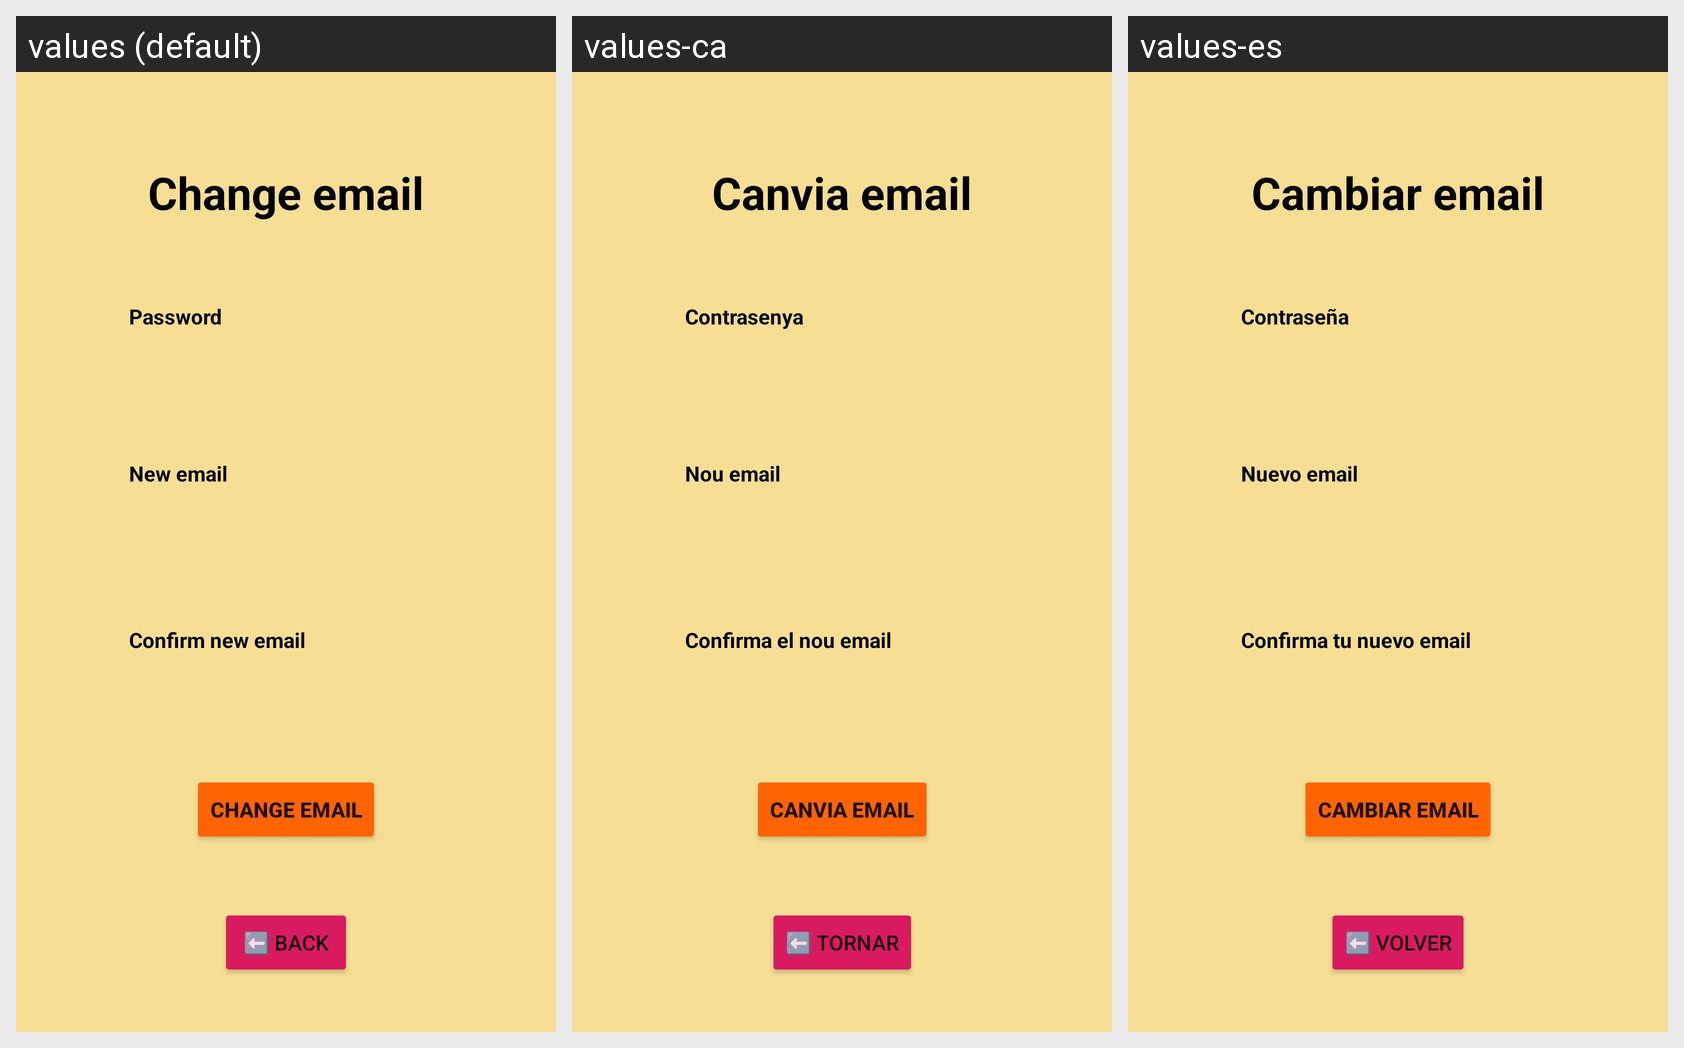

Here is an Android app screen in its default locale and in the app's own translations. Write out the translated-string differences for the strings that appear on this screen.
Android screen res/layout/fragment_change_email.xml rendered under 3 locales, left to right: values (default), values-ca, values-es. Device: Nexus 5 (rendered at 1080×1920; each locale shown at half size, 540×960, under a caption strip naming it); theme AppTheme.
Strings drawn on this screen, with the default value and each locale's value (text and hints the layout hard-codes, and strings that could not be matched under every locale, appear in the picture but are not listed):

back_string
  values: ⬅️ Back
  values-ca: ⬅️ Tornar
  values-es: ⬅️ Volver

confirm_new_email_string
  values: Confirm new email
  values-ca: Confirma el nou email
  values-es: Confirma tu nuevo email

password_string
  values: Password
  values-ca: Contrasenya
  values-es: Contraseña

new_email_string
  values: New email
  values-ca: Nou email
  values-es: Nuevo email

change_email_string
  values: Change email
  values-ca: Canvia email
  values-es: Cambiar email
